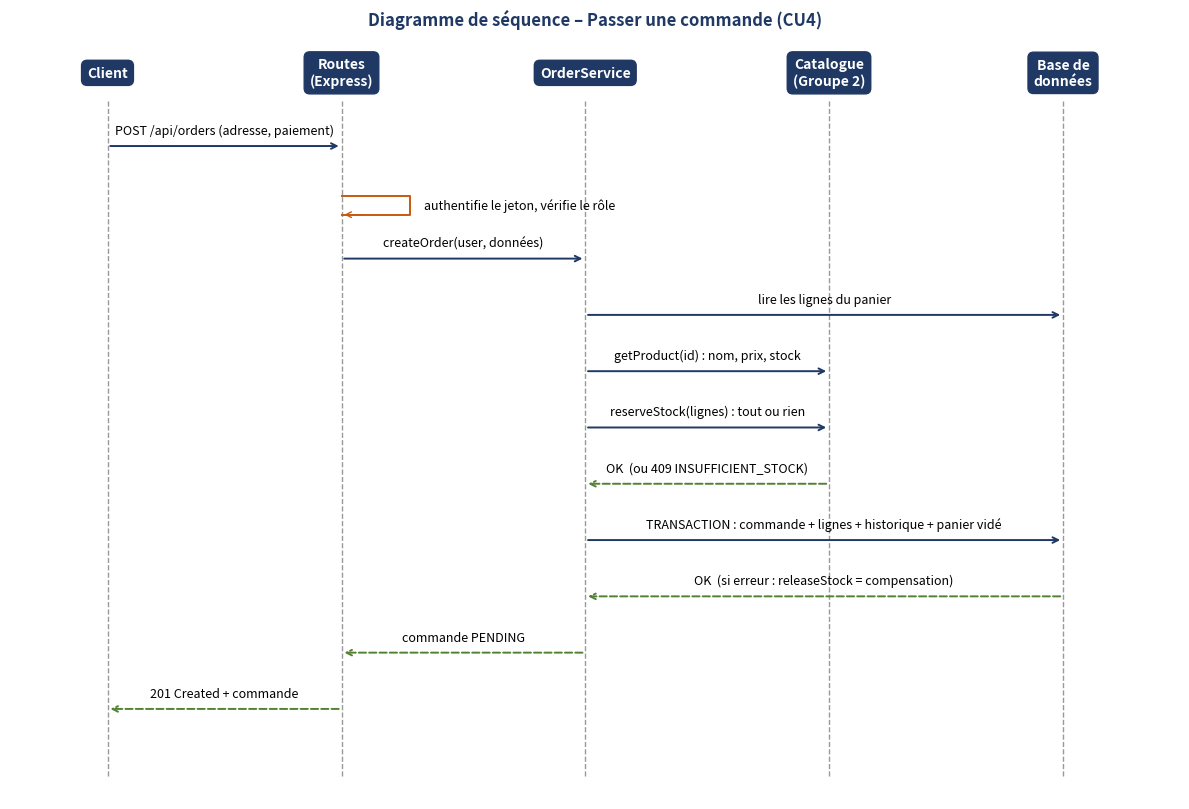

The matplotlib source for this figure:
import matplotlib
matplotlib.use("Agg")
import matplotlib.pyplot as plt

actors = ["Client", "Routes\n(Express)", "OrderService", "Catalogue\n(Groupe 2)", "Base de\ndonnées"]
x = [1, 3.4, 5.9, 8.4, 10.8]
msgs = [
    (0, 1, "POST /api/orders (adresse, paiement)", False),
    (1, 1, "authentifie le jeton, vérifie le rôle", True),
    (1, 2, "createOrder(user, données)", False),
    (2, 4, "lire les lignes du panier", False),
    (2, 3, "getProduct(id) : nom, prix, stock", False),
    (2, 3, "reserveStock(lignes) : tout ou rien", False),
    (3, 2, "OK  (ou 409 INSUFFICIENT_STOCK)", False),
    (2, 4, "TRANSACTION : commande + lignes + historique + panier vidé", False),
    (4, 2, "OK  (si erreur : releaseStock = compensation)", False),
    (2, 1, "commande PENDING", False),
    (1, 0, "201 Created + commande", False),
]
n = len(msgs)
fig, ax = plt.subplots(figsize=(12, 8.2))
ax.set_xlim(0, 12); ax.set_ylim(-n - 1.2, 1.4); ax.axis("off")
for a, xi in zip(actors, x):
    ax.text(xi, 0.7, a, ha="center", va="center", fontsize=10, fontweight="bold",
            bbox=dict(boxstyle="round,pad=0.4", fc="#1F3864", ec="#1F3864"), color="white")
    ax.plot([xi, xi], [0.2, -n - 0.8], color="#999999", lw=1, ls="--")
for i, (s, d, label, selfcall) in enumerate(msgs):
    y = -i - 0.6
    if selfcall:
        xs = x[s]
        ax.plot([xs, xs + 0.7, xs + 0.7, xs], [y + 0.12, y + 0.12, y - 0.22, y - 0.22], color="#C55A11", lw=1.4)
        ax.annotate("", xy=(xs, y - 0.22), xytext=(xs + 0.25, y - 0.22), arrowprops=dict(arrowstyle="->", color="#C55A11"))
        ax.text(xs + 0.85, y - 0.05, label, fontsize=9, va="center")
    else:
        back = x[d] < x[s]
        ax.annotate("", xy=(x[d], y), xytext=(x[s], y),
                    arrowprops=dict(arrowstyle="->", color="#1F3864" if not back else "#548235", lw=1.4,
                                    ls="--" if back else "-"))
        ax.text((x[s] + x[d]) / 2, y + 0.16, label, fontsize=9, ha="center", va="bottom")
ax.set_title("Diagramme de séquence – Passer une commande (CU4)", fontsize=12, fontweight="bold", color="#1F3864")
plt.tight_layout()
plt.savefig("sequence.png", dpi=130)
